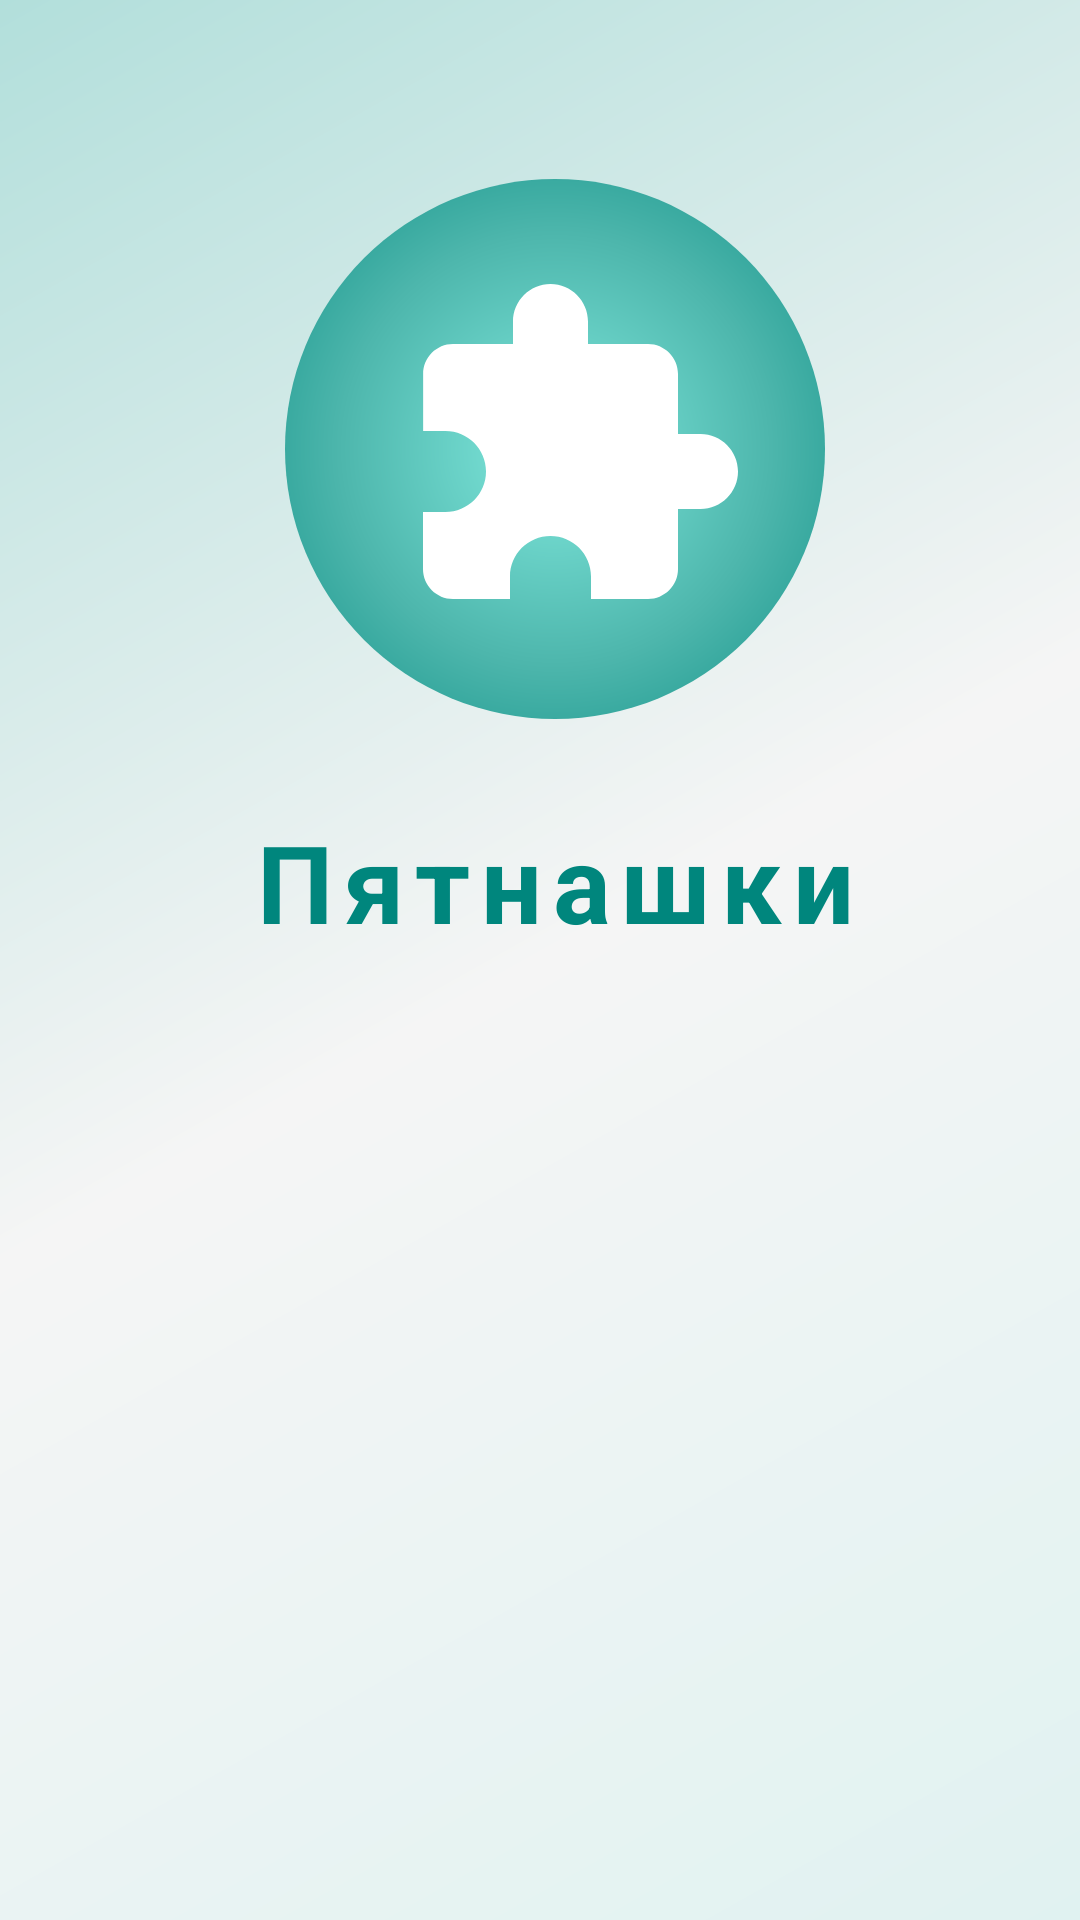

Android layout source for this screen:
<!-- AndroidManifest.xml: application theme Theme.FifteenPuzzle -->
<!-- res/layout/activity_main.xml -->
<?xml version="1.0" encoding="utf-8"?>
<LinearLayout xmlns:android="http://schemas.android.com/apk/res/android"
    android:layout_width="match_parent"
    android:layout_height="match_parent"
    android:orientation="vertical"
    android:gravity="center"
    android:background="@drawable/gradient_background">

    <LinearLayout
        android:layout_width="300dp"
        android:layout_height="wrap_content"
        android:orientation="vertical"
        android:gravity="center_horizontal">

        <LinearLayout
            android:layout_width="300dp"
            android:layout_height="wrap_content"
            android:layout_marginBottom="50dp"
            android:gravity="center_horizontal"
            android:orientation="vertical">

            <ImageView
                android:layout_width="180dp"
                android:layout_height="180dp"
                android:layout_marginBottom="30dp"
                android:layout_marginStart="5dp"
                android:contentDescription="@string/puzzle_icon"
                android:src="@drawable/icon_with_gradient" />

            <TextView
                android:layout_width="wrap_content"
                android:layout_height="wrap_content"
                android:gravity="center"
                android:layout_marginStart="5dp"
                android:letterSpacing="0.1"
                android:text="@string/app_name"
                android:textColor="@color/primary_dark"
                android:textSize="36sp"
                android:textStyle="bold" />

        </LinearLayout>

        <LinearLayout
            android:layout_width="match_parent"
            android:layout_height="wrap_content"
            android:orientation="vertical"
            android:gravity="center_horizontal">

            <include
                layout="@layout/item_button_with_icon"
                android:id="@+id/btnPlay"
                android:layout_width="match_parent"
                android:layout_height="wrap_content"
                android:layout_marginBottom="16dp" />

            <include
                layout="@layout/item_button_with_icon"
                android:id="@+id/btnLeaderboard"
                android:layout_width="match_parent"
                android:layout_height="wrap_content"
                android:layout_marginBottom="16dp" />

            <include
                layout="@layout/item_button_with_icon"
                android:id="@+id/btnExit"
                android:layout_width="match_parent"
                android:layout_height="wrap_content" />

        </LinearLayout>

    </LinearLayout>

</LinearLayout>
<!-- res/layout/item_button_with_icon.xml (included above) -->
<?xml version="1.0" encoding="utf-8"?>
<RelativeLayout xmlns:android="http://schemas.android.com/apk/res/android"
    xmlns:app="http://schemas.android.com/apk/res-auto"
    android:layout_width="match_parent"
    android:layout_height="wrap_content"
    android:background="@drawable/button_selector"
    android:padding="16dp"
    android:minHeight="60dp"
    android:layout_gravity="center_horizontal">

    <LinearLayout
        android:layout_width="wrap_content"
        android:layout_height="wrap_content"
        android:orientation="horizontal"
        android:gravity="center"
        android:layout_centerInParent="true"
        android:layout_marginEnd="20dp">

        <ImageView
            android:id="@+id/buttonIcon"
            android:layout_width="24dp"
            android:layout_height="24dp"
            android:layout_marginEnd="12dp"
            app:tint="@color/white" />

        <TextView
            android:id="@+id/buttonText"
            android:layout_width="wrap_content"
            android:layout_height="wrap_content"
            android:textColor="@color/white"
            android:textSize="18sp"
            android:textStyle="bold"
            android:gravity="center" />

    </LinearLayout>

</RelativeLayout>
<!-- resources referenced by this layout -->
<resources>
  <color name="primary_dark">#FF00867D</color>
  <color name="white">#FFFFFFFF</color>
  <!-- drawable gradient_background (drawable) -->
  <?xml version="1.0" encoding="utf-8"?>
  <shape xmlns:android="http://schemas.android.com/apk/res/android">
      <gradient
          android:type="linear"
          android:angle="135"
          android:startColor="#FFE0F2F1"
          android:centerColor="#FFF5F5F5"
          android:endColor="#FFB2DFDB" />
  </shape>
  <!-- drawable icon_with_gradient (drawable) -->
  <?xml version="1.0" encoding="utf-8"?>
  <layer-list xmlns:android="http://schemas.android.com/apk/res/android">
      <item>
          <shape android:shape="oval">
              <gradient
                  android:type="radial"
                  android:gradientRadius="80%"
                  android:centerX="0.5"
                  android:centerY="0.5"
                  android:startColor="#FF82E9DE"
                  android:centerColor="#FF4DB6AC"
                  android:endColor="#FF00867D" />
              <size android:width="120dp" android:height="120dp" />
          </shape>
      </item>
  
      <item
          android:drawable="@drawable/ic_puzzle"
          android:width="80dp"
          android:height="80dp"
          android:gravity="center"
          android:left="8dp"
          android:tint="#FFFAFAFA"/>
  </layer-list>
  <string name="app_name">Пятнашки</string>
  <string name="puzzle_icon">Иконка головоломки</string>
  <style name="Theme.FifteenPuzzle" parent="Theme.AppCompat.Light.NoActionBar">
          <item name="colorPrimary">@color/primary_color</item>
          <item name="colorPrimaryDark">@color/primary_dark</item>
          <item name="colorAccent">@color/accent_color</item>
          <item name="android:statusBarColor">@color/primary_dark</item>
          <item name="android:navigationBarColor">@color/primary_light</item>
          <item name="android:windowBackground">@drawable/gradient_background</item>
          <item name="android:textColorPrimary">@color/text_primary</item>
          <item name="android:textColorSecondary">@color/text_secondary</item>
      </style>
  <!-- drawable ic_puzzle (drawable) -->
  <vector xmlns:android="http://schemas.android.com/apk/res/android"
      android:width="24dp"
      android:height="24dp"
      android:viewportWidth="24"
      android:viewportHeight="24"
      android:tint="#FFFFFF">
      <path
          android:fillColor="@android:color/white"
          android:pathData="M20.5,11H19V7c0,-1.1 -0.9,-2 -2,-2h-4V3.5C13,2.12 11.88,1 10.5,1S8,2.12 8,3.5V5H4c-1.1,0 -1.99,0.9 -1.99,2v3.8H3.5c1.49,0 2.7,1.21 2.7,2.7s-1.21,2.7 -2.7,2.7H2V20c0,1.1 0.9,2 2,2h3.8v-1.5c0,-1.49 1.21,-2.7 2.7,-2.7c1.49,0 2.7,1.21 2.7,2.7V22H17c1.1,0 2,-0.9 2,-2v-4h1.5c1.38,0 2.5,-1.12 2.5,-2.5S21.88,11 20.5,11z"/>
  </vector>
  <color name="primary_color">#FF4DB6AC</color>
  <color name="accent_color">#FFFFB74D</color>
  <color name="primary_light">#FF82E9DE</color>
  <color name="text_primary">#FF212121</color>
  <color name="text_secondary">#FF757575</color>
</resources>
